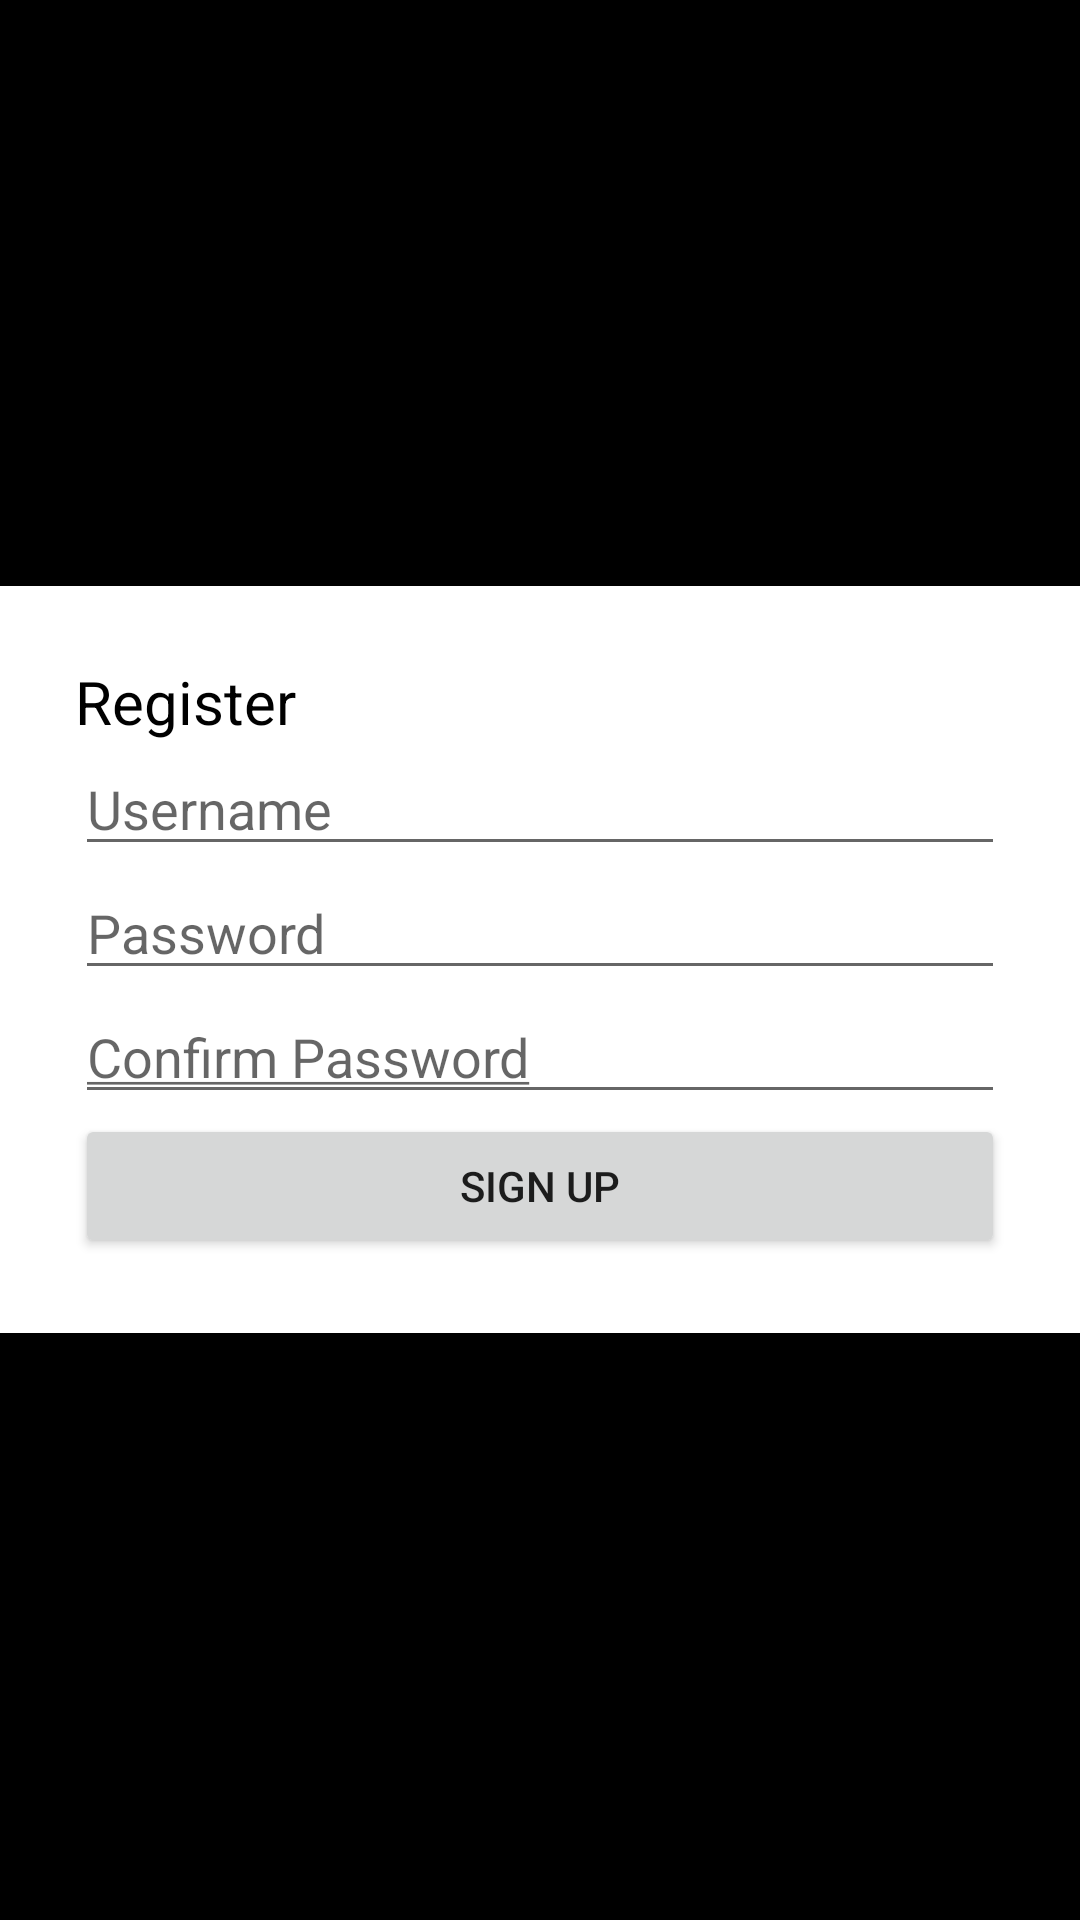

Produce the Android XML layout that renders to this screen, including the resource entries it uses.
<!-- AndroidManifest.xml: fallback theme Theme.MaterialComponents.DayNight.NoActionBar -->
<!-- res/layout/register.xml -->
<?xml version="1.0" encoding="utf-8"?>
<LinearLayout xmlns:android="http://schemas.android.com/apk/res/android"
              android:orientation="vertical"
              android:layout_width="match_parent"
              android:layout_height="match_parent"
              android:gravity="center_vertical"
              android:background="@android:color/black"
        >
    <LinearLayout
            android:layout_width="fill_parent"
            android:layout_height="wrap_content"
            style="@style/panel"
            android:orientation="vertical"
            android:layout_gravity="center"
            >
        <TextView
                android:layout_width="wrap_content"
                android:layout_height="wrap_content"
                android:text="@string/registerTitle"
                style="@style/textViewTitle"/>
        <EditText
                android:id="@+id/usernameEditText"
                android:layout_width="fill_parent"
                android:layout_height="wrap_content"
                style="@style/editText"
                android:hint="@string/username"
                />
        <EditText
                android:id="@+id/passwordEditText"
                android:layout_width="fill_parent"
                android:layout_height="wrap_content"
                style="@style/editText"
                android:hint="@string/password"
                android:password="true"/>
        <EditText
                android:id="@+id/confirmPasswordEditText"
                android:layout_width="fill_parent"
                android:layout_height="wrap_content"
                style="@style/editText"
                android:hint="@string/confirmPassword"
                android:password="true"/>
        <Button
                android:id="@+id/signUpButton"
                android:layout_width="fill_parent"
                android:layout_height="wrap_content"
                android:text="@string/signUp"/>
    </LinearLayout>
</LinearLayout>
<!-- resources referenced by this layout -->
<resources>
  <string name="confirmPassword"><u>Confirm Password</u></string>
  <string name="password">Password</string>
  <string name="registerTitle">Register</string>
  <string name="signUp">Sign Up</string>
  <string name="username">Username</string>
  <style name="editText" parent="android:style/Widget.EditText">
          <item name="android:textColor">@android:color/white</item>
          <item name="android:singleLine">true</item>
      </style>
  <style name="panel">
          <item name="android:background">@android:color/white</item>
          <item name="android:padding">25dp</item>
      </style>
  <style name="textViewTitle" parent="textView">
          <item name="android:textSize">@dimen/medium_text</item>
      </style>
  <style name="textView" parent="android:style/Widget.TextView">
          <item name="android:textColor">@android:color/black</item>
      </style>
  <dimen name="medium_text">20sp</dimen>
</resources>
